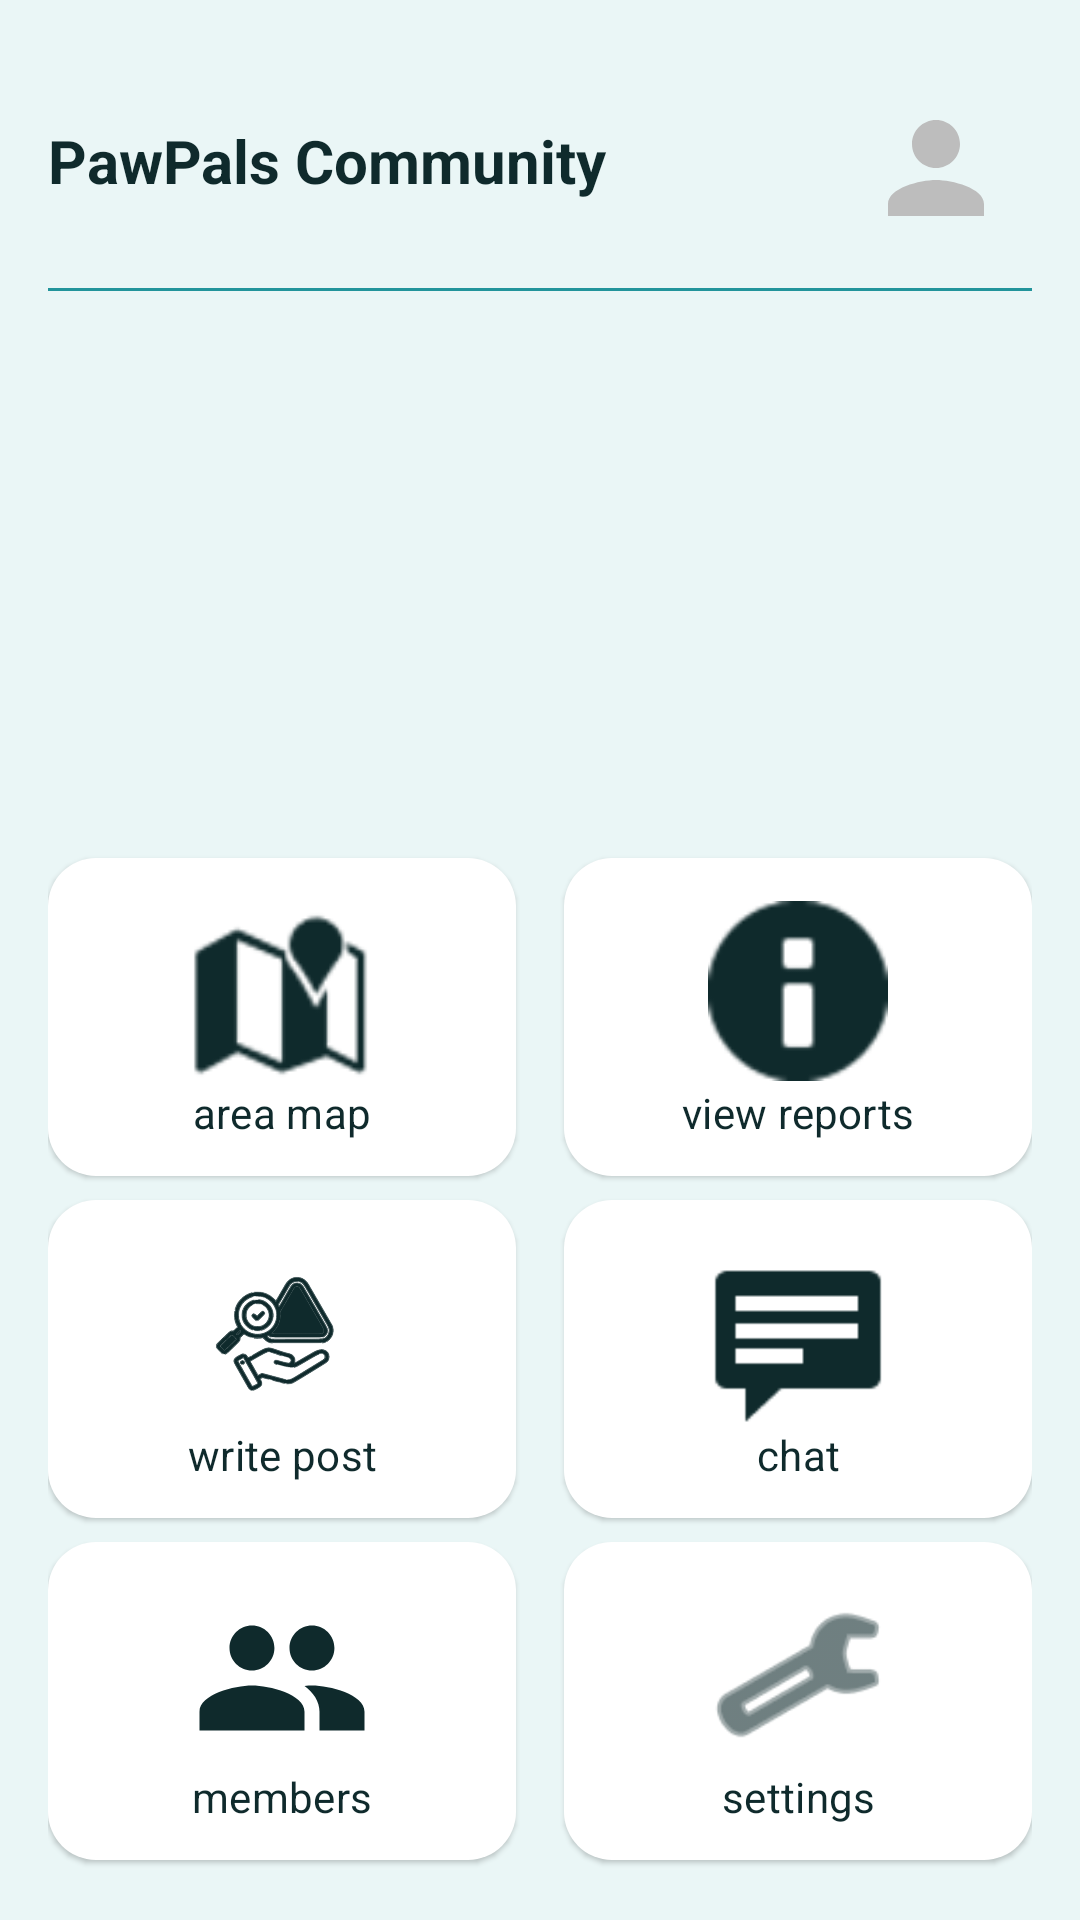

Android layout source for this screen:
<!-- AndroidManifest.xml: application theme Theme.PawPals -->
<!-- res/layout/activity_manager_community.xml -->
<?xml version="1.0" encoding="utf-8"?>
<androidx.constraintlayout.widget.ConstraintLayout
    xmlns:android="http://schemas.android.com/apk/res/android"
    xmlns:app="http://schemas.android.com/apk/res-auto"
    xmlns:tools="http://schemas.android.com/tools"
    android:layout_width="match_parent"
    android:layout_height="match_parent"
    android:background="@color/app_background"
    android:padding="16dp"
    tools:context=".ManagerCommunityActivity">

    
    <ImageView
        android:id="@+id/imageViewProfile"
        android:layout_width="48dp"
        android:layout_height="48dp"
        android:layout_marginTop="16dp"
        android:layout_marginEnd="8dp"
        android:src="@drawable/ic_profile_placeholder"
        app:layout_constraintTop_toTopOf="parent"
        app:layout_constraintEnd_toEndOf="parent" />

    <TextView
        android:id="@+id/textViewCommunityName"
        android:layout_width="0dp"
        android:layout_height="wrap_content"
        android:text="PawPals Community"
        android:textSize="20sp"
        android:textStyle="bold"
        android:textColor="?attr/colorOnSurface"
        android:layout_marginTop="24dp"
        android:layout_marginEnd="8dp"
        app:layout_constraintStart_toStartOf="parent"
        app:layout_constraintEnd_toStartOf="@id/imageViewProfile"
        app:layout_constraintTop_toTopOf="parent" />

    
    <androidx.constraintlayout.widget.Barrier
        android:id="@+id/headerBarrier"
        android:layout_width="wrap_content"
        android:layout_height="wrap_content"
        app:barrierDirection="bottom"
        app:constraint_referenced_ids="textViewCommunityName,imageViewProfile"
        app:barrierAllowsGoneWidgets="true"
        app:barrierMargin="8dp" />


    
    <com.google.android.material.divider.MaterialDivider
        android:id="@+id/headerDivider"
        android:layout_width="0dp"
        android:layout_height="1dp"
        android:layout_marginTop="8dp"
        app:dividerColor="@color/pp_colorPrimary"
        app:thickness="1dp"
        app:dividerInsetStart="0dp"
        app:dividerInsetEnd="0dp"
        app:layout_constraintTop_toBottomOf="@id/headerBarrier"
        app:layout_constraintStart_toStartOf="parent"
        app:layout_constraintEnd_toEndOf="parent" />

    
    <androidx.recyclerview.widget.RecyclerView
        android:id="@+id/feedRecyclerView"
        android:layout_width="0dp"
        android:layout_height="0dp"
        android:padding="4dp"
        android:clipToPadding="false"
        android:overScrollMode="ifContentScrolls"
        android:scrollbars="vertical"
        app:layout_constraintTop_toBottomOf="@id/headerDivider"
        app:layout_constraintBottom_toTopOf="@id/buttonAreaMap"
        app:layout_constraintStart_toStartOf="parent"
        app:layout_constraintEnd_toEndOf="parent"
        tools:listitem="@layout/item_post_card"/>

    
    <com.google.android.material.button.MaterialButton
        android:id="@+id/buttonAreaMap"
        android:layout_width="0dp"
        android:layout_height="114dp"
        android:layout_marginEnd="8dp"
        android:text="area map"
        android:textColor="?attr/colorOnSurface"
        app:icon="@android:drawable/ic_dialog_map"
        app:iconGravity="textTop"
        app:iconPadding="4dp"
        app:iconSize="60dp"
        app:iconTint="?attr/colorOnSurface"
        app:backgroundTint="@color/white"
        style="@style/Widget.PawPals.Button"
        app:layout_constraintStart_toStartOf="parent"
        app:layout_constraintBottom_toTopOf="@id/buttonReportSystem"
        app:layout_constraintEnd_toStartOf="@+id/buttonViewReports" />

    <com.google.android.material.button.MaterialButton
        android:id="@+id/buttonViewReports"
        android:layout_width="0dp"
        android:layout_height="114dp"
        android:layout_marginStart="8dp"
        android:text="view reports"
        android:textColor="?attr/colorOnSurface"
        app:icon="@android:drawable/ic_dialog_info"
        app:iconGravity="textTop"
        app:iconPadding="4dp"
        app:iconSize="60dp"
        app:iconTint="?attr/colorOnSurface"
        app:backgroundTint="@color/white"
        style="@style/Widget.PawPals.Button"
        app:layout_constraintEnd_toEndOf="parent"
        app:layout_constraintBottom_toTopOf="@id/buttonChat"
        app:layout_constraintStart_toEndOf="@+id/buttonAreaMap" />

    
    <com.google.android.material.button.MaterialButton
        android:id="@+id/buttonReportSystem"
        android:layout_width="0dp"
        android:layout_height="114dp"
        android:layout_marginEnd="8dp"
        android:layout_marginTop="8dp"
        android:text="write post"
        android:textColor="?attr/colorOnSurface"
        app:icon="@drawable/imagetostl_com_whatsapp_image_2025_05_07_at_17_27_17"
        app:iconGravity="textTop"
        app:iconPadding="4dp"
        app:iconSize="60dp"
        app:iconTint="?attr/colorOnSurface"
        app:backgroundTint="@color/white"
        style="@style/Widget.PawPals.Button"
        app:layout_constraintStart_toStartOf="parent"
        app:layout_constraintBottom_toTopOf="@id/buttonMembers"
        app:layout_constraintEnd_toStartOf="@+id/buttonChat" />

    <com.google.android.material.button.MaterialButton
        android:id="@+id/buttonChat"
        android:layout_width="0dp"
        android:layout_height="114dp"
        android:layout_marginStart="8dp"
        android:layout_marginTop="8dp"
        android:text="chat"
        android:textColor="?attr/colorOnSurface"
        app:icon="@android:drawable/stat_notify_chat"
        app:iconGravity="textTop"
        app:iconPadding="4dp"
        app:iconSize="60dp"
        app:iconTint="?attr/colorOnSurface"
        app:backgroundTint="@color/white"
        style="@style/Widget.PawPals.Button"
        app:layout_constraintEnd_toEndOf="parent"
        app:layout_constraintBottom_toTopOf="@id/buttonCommunitySettings"
        app:layout_constraintStart_toEndOf="@+id/buttonReportSystem" />

    
    <com.google.android.material.button.MaterialButton
        android:id="@+id/buttonMembers"
        android:layout_width="0dp"
        android:layout_height="114dp"
        android:layout_marginEnd="8dp"
        android:layout_marginTop="8dp"
        android:text="members"
        android:textColor="?attr/colorOnSurface"
        app:icon="@drawable/ic_community"
        app:iconGravity="textTop"
        app:iconPadding="4dp"
        app:iconSize="60dp"
        app:iconTint="?attr/colorOnSurface"
        app:backgroundTint="@color/white"
        style="@style/Widget.PawPals.Button"
        app:layout_constraintStart_toStartOf="parent"
        app:layout_constraintBottom_toBottomOf="parent"
        app:layout_constraintEnd_toStartOf="@+id/buttonCommunitySettings" />

    <com.google.android.material.button.MaterialButton
        android:id="@+id/buttonCommunitySettings"
        android:layout_width="0dp"
        android:layout_height="114dp"
        android:layout_marginStart="8dp"
        android:layout_marginTop="8dp"
        android:text="settings"
        android:textColor="?attr/colorOnSurface"
        app:icon="@android:drawable/ic_menu_manage"
        app:iconGravity="textTop"
        app:iconPadding="4dp"
        app:iconSize="60dp"
        app:iconTint="?attr/colorOnSurface"
        app:backgroundTint="@color/white"
        style="@style/Widget.PawPals.Button"
        app:layout_constraintEnd_toEndOf="parent"
        app:layout_constraintBottom_toBottomOf="parent"
        app:layout_constraintStart_toEndOf="@+id/buttonMembers" />

</androidx.constraintlayout.widget.ConstraintLayout>
<!-- res/layout/item_post_card.xml (included above) -->
<?xml version="1.0" encoding="utf-8"?>
<androidx.cardview.widget.CardView
    xmlns:android="http://schemas.android.com/apk/res/android"
    xmlns:app="http://schemas.android.com/apk/res-auto"
    xmlns:tools="http://schemas.android.com/tools"
    android:layout_width="match_parent"
    android:layout_height="wrap_content"
    android:layout_margin="8dp"
    app:cardUseCompatPadding="true"
    app:cardCornerRadius="16dp"
    app:cardElevation="2dp"
    app:cardBackgroundColor="?attr/colorSurface">

    <LinearLayout
        android:layout_width="match_parent"
        android:layout_height="wrap_content"
        android:orientation="vertical"
        android:padding="12dp">

        
        <TextView
            android:id="@+id/text_post_type"
            style="@style/TextAppearance.Material3.LabelLarge"
            android:layout_width="wrap_content"
            android:layout_height="wrap_content"
            android:text="Type: Post"
            android:textStyle="bold"
            android:textColor="?attr/colorPrimary"
            android:layout_marginBottom="4dp"/>

        
        <TextView
            android:id="@+id/text_post_subject"
            style="@style/TextAppearance.Material3.TitleSmall"
            android:layout_width="wrap_content"
            android:layout_height="wrap_content"
            android:text="Subject"
            android:textStyle="bold"
            android:textColor="?attr/colorOnSurface"
            android:layout_marginBottom="2dp"/>

        
        <TextView
            android:id="@+id/text_post_sender"
            style="@style/TextAppearance.Material3.BodySmall"
            android:layout_width="wrap_content"
            android:layout_height="wrap_content"
            android:text="by Sender Name"
            android:textStyle="italic"
            android:textColor="?attr/colorOnSurface"
            android:alpha="0.7"
            android:layout_marginBottom="6dp"/>

        
        <TextView
            android:id="@+id/text_post_message"
            style="@style/TextAppearance.Material3.BodyMedium"
            android:layout_width="match_parent"
            android:layout_height="wrap_content"
            android:text="Message content goes here..."
            android:textColor="?attr/colorOnSurface"
            android:alpha="0.9"
            android:lineSpacingExtra="4dp" />

        
        <androidx.recyclerview.widget.RecyclerView
            android:id="@+id/postImagesRv"
            android:layout_width="match_parent"
            android:layout_height="180dp"
            android:visibility="gone"
            android:overScrollMode="never"
            android:nestedScrollingEnabled="false"
            android:layout_marginTop="8dp"/>

        
        <com.google.android.material.button.MaterialButton
            android:id="@+id/buttonDelete"
            android:layout_width="wrap_content"
            android:layout_height="wrap_content"
            android:text="@string/delete"
            style="@style/Widget.Material3.Button.ElevatedButton"
            app:backgroundTint="?attr/colorError"
            android:textColor="?attr/colorOnError"
            android:layout_marginTop="8dp"
            android:visibility="gone"/>

    </LinearLayout>
</androidx.cardview.widget.CardView>
<!-- resources referenced by this layout -->
<resources>
  <color name="app_background">@color/pp_colorBackground</color>
  <color name="pp_colorPrimary">#22949B</color>
  <color name="white">#FFFFFFFF</color>
  <!-- drawable ic_community (drawable) -->
  <vector xmlns:android="http://schemas.android.com/apk/res/android"
      android:width="24dp"
      android:height="24dp"
      android:viewportWidth="24"
      android:viewportHeight="24">
      <path
          android:fillColor="#3F51B5"
          android:pathData="M16,11c1.66,0 2.99-1.34 2.99-3S17.66,5 16,5s-3,1.34-3,3 1.34,3 3,3zm-8,0c1.66,0 2.99-1.34 2.99-3S9.66,5 8,5s-3,1.34-3,3 1.34,3 3,3zm0,2c-2.33,0-7,1.17-7,3.5V19h14v-2.5c0-2.33-4.67-3.5-7-3.5zm8,0c-0.29,0-0.62,0.02-1,0.05 1.16,0.84 2,2.05 2,3.45V19h6v-2.5c0-2.33-4.67-3.5-7-3.5z"/>
  </vector>
  <!-- drawable ic_profile_placeholder (drawable) -->
  <vector xmlns:android="http://schemas.android.com/apk/res/android"
      android:width="64dp"
      android:height="64dp"
      android:viewportWidth="24"
      android:viewportHeight="24">
  
      <path
          android:fillColor="#BDBDBD"
          android:pathData="M12 12c2.21 0 4-1.79 4-4s-1.79-4-4-4
                            -4 1.79-4 4 1.79 4 4 4zm0 2c-2.67 0-8 1.34-8 4
                            v2h16v-2c0-2.66-5.33-4-8-4z"/>
  </vector>
  <string name="delete">Delete</string>
  <style name="Widget.PawPals.Button" parent="Widget.Material3.Button.ElevatedButton">
          <item name="backgroundTint">?attr/colorPrimary</item>
          <item name="android:textColor">?attr/colorOnPrimary</item>
          <item name="iconTint">?attr/colorOnPrimary</item>
          <item name="shapeAppearance">@style/Shape.Round16</item>
  
          
          <item name="android:insetLeft">0dp</item>
          <item name="android:insetRight">0dp</item>
  
          
          <item name="android:textAlignment">center</item>
          <item name="android:gravity">center</item>
      </style>
  <color name="pp_colorBackground">#EAF6F6</color>
  <style name="Shape.Round16">
          <item name="cornerFamily">rounded</item>
          <item name="cornerSize">16dp</item>
      </style>
  <color name="pp_colorOnPrimary">#FFFFFF</color>
  <color name="pp_colorSecondary">#D97136</color>
  <color name="pp_colorOnSecondary">#FFFFFF</color>
  <color name="pp_colorTertiary">#6FB7B3</color>
  <color name="pp_colorOnTertiary">#1B2C2D</color>
  <color name="pp_colorSurface">#F5FBFB</color>
  <color name="pp_colorOnSurface">#0F2A2C</color>
  <color name="pp_colorOutline">#B5C7C9</color>
  <color name="pp_colorError">#BA1A1A</color>
  <color name="pp_colorOnError">#FFFFFF</color>
  <style name="Shape.Round12">
          <item name="cornerFamily">rounded</item>
          <item name="cornerSize">12dp</item>
      </style>
  <style name="Shape.Round24">
          <item name="cornerFamily">rounded</item>
          <item name="cornerSize">24dp</item>
      </style>
  <style name="PawPals.TextTitle" parent="TextAppearance.Material3.HeadlineMedium">
          <item name="android:textSize">26sp</item>
          <item name="fontFamily">@font/poppins_semibold</item>
          <item name="android:textColor">?attr/colorOnSurface</item>
      </style>
  <style name="PawPals.TextButton" parent="TextAppearance.Material3.LabelLarge">
          <item name="android:textSize">14sp</item>
          <item name="fontFamily">@font/poppins_semibold</item>
          <item name="android:textColor">?attr/colorOnPrimary</item>
      </style>
  <style name="Widget.PawPals.ButtonTransparent" parent="Widget.Material3.Button.OutlinedButton">
          <item name="backgroundTint">@android:color/transparent</item>
          <item name="strokeColor">?attr/colorOutline</item>
          <item name="strokeWidth">1dp</item>
          <item name="android:textColor">?attr/colorOnSurface</item>
          <item name="iconTint">?attr/colorOnSurface</item>
          <item name="shapeAppearance">@style/Shape.Round16</item>
  
          
          <item name="android:textAlignment">center</item>
          <item name="android:gravity">center</item>
      </style>
</resources>
